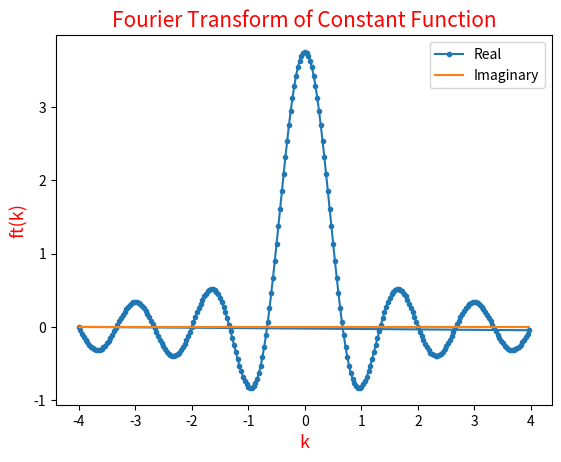

The matplotlib source for this figure:
#!/usr/bin/env python3
# -*- coding: utf-8 -*-
"""
Created on Sat May  2 23:22:11 2020

[redacted]
"""

import numpy as np
import matplotlib.pyplot as plt

''' Here the constant function is f(x)= 1 , -5 <= x <= 5
                                      = 0 , elsewhere '''
constant = 1
def f(x):
    if abs(x) <= 5:
        return constant
    else:
        return 0
x_min = -100
x_max = 100
sampl_pts = 256
sampl_rate = ( x_max - x_min )/(sampl_pts - 1)
space_sampl = np.arange(x_min , x_max + sampl_rate , sampl_rate , dtype = 'float')

# list for storind the functional values
const = []
for i in range(sampl_pts):
    const.append(f(space_sampl[i]))

freq_sampl = 2 * np.pi * np.fft.fftfreq( sampl_pts , d = sampl_rate )   
factor = sampl_rate * np.sqrt(0.5 * sampl_pts / np.pi) * np.exp(-1j * freq_sampl * x_min)
ft_sin = factor * np.fft.fft(np.array(const) , norm = 'ortho')

plt.plot( freq_sampl , ft_sin.real ,label = 'Real' , marker = '.')
plt.plot( freq_sampl , ft_sin.imag ,label = 'Imaginary')
plt.title( 'Fourier Transform of Constant Function' , fontsize = 15 , color = 'red')
plt.xlabel('k', fontsize = 13 , color = 'red')
plt.ylabel('ft(k)', fontsize = 13 , color = 'red')
plt.legend()